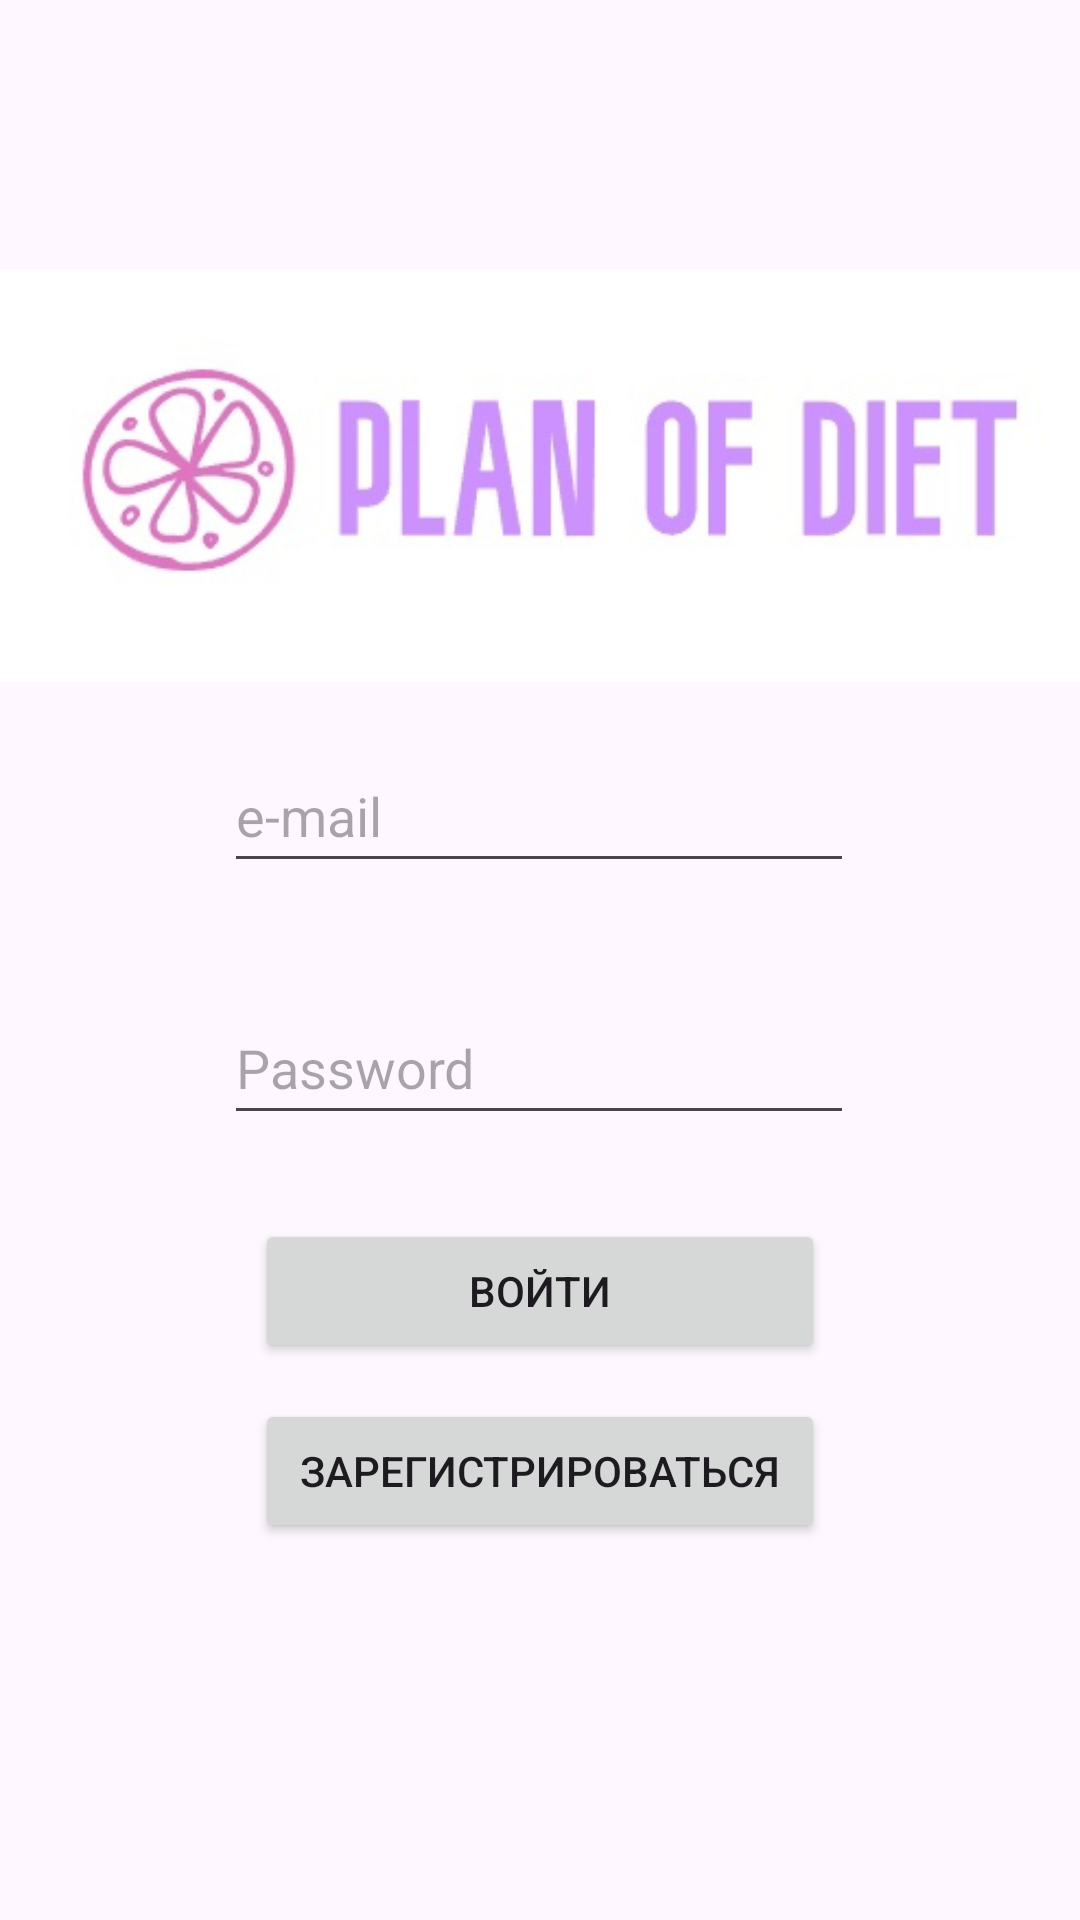

Layout XML and referenced resources for this Android screen:
<!-- AndroidManifest.xml: application theme Theme.Planofdiet -->
<!-- res/layout/activity_login.xml -->
<?xml version="1.0" encoding="utf-8"?>
<androidx.constraintlayout.widget.ConstraintLayout xmlns:android="http://schemas.android.com/apk/res/android"
    xmlns:app="http://schemas.android.com/apk/res-auto"
    xmlns:tools="http://schemas.android.com/tools"
    android:id="@+id/loginActivityLayout"
    android:layout_width="match_parent"
    android:layout_height="match_parent"
    tools:context=".LoginActivity">

    <EditText
        android:id="@+id/editTextText"
        android:layout_width="wrap_content"
        android:layout_height="wrap_content"
        android:ems="10"
        android:hint="e-mail"
        android:inputType="text"
        android:minHeight="48dp"
        app:layout_constraintBottom_toBottomOf="parent"
        app:layout_constraintEnd_toEndOf="parent"
        app:layout_constraintHorizontal_bias="0.497"
        app:layout_constraintStart_toStartOf="parent"
        app:layout_constraintTop_toTopOf="parent"
        app:layout_constraintVertical_bias="0.416" />

    <EditText
        android:id="@+id/passwordEditText"
        android:layout_width="wrap_content"
        android:layout_height="wrap_content"
        android:layout_marginTop="36dp"
        android:ems="10"
        android:hint="Password"
        android:inputType="textPassword"
        android:minHeight="48dp"
        app:layout_constraintEnd_toEndOf="parent"
        app:layout_constraintHorizontal_bias="0.497"
        app:layout_constraintStart_toStartOf="parent"
        app:layout_constraintTop_toBottomOf="@+id/editTextText" />

    <Button
        android:id="@+id/loginButton"
        android:layout_width="190dp"
        android:layout_height="48dp"
        android:layout_marginTop="28dp"
        android:text="Войти"
        app:layout_constraintEnd_toEndOf="parent"
        app:layout_constraintStart_toStartOf="parent"
        app:layout_constraintTop_toBottomOf="@+id/passwordEditText" />

    <Button
        android:id="@+id/registerButton"
        android:layout_width="190dp"
        android:layout_height="48dp"
        android:layout_marginTop="12dp"
        android:text="Зарегистрироваться"
        app:layout_constraintEnd_toEndOf="parent"
        app:layout_constraintStart_toStartOf="parent"
        app:layout_constraintTop_toBottomOf="@+id/loginButton" />

    <ImageView
        android:id="@+id/imageView"
        android:layout_width="wrap_content"
        android:layout_height="wrap_content"
        android:layout_marginTop="64dp"
        app:layout_constraintEnd_toEndOf="parent"
        app:layout_constraintHorizontal_bias="0.0"
        app:layout_constraintStart_toStartOf="parent"
        app:layout_constraintTop_toTopOf="parent"
        app:srcCompat="@drawable/img" />
</androidx.constraintlayout.widget.ConstraintLayout>
<!-- resources referenced by this layout -->
<resources>
  <!-- drawable img: png bitmap (drawable, 46632 bytes) -->
  <style name="Theme.Planofdiet" parent="Base.Theme.Planofdiet" />
  <style name="Base.Theme.Planofdiet" parent="Theme.Material3.DayNight.NoActionBar">
          
          
      </style>
</resources>
